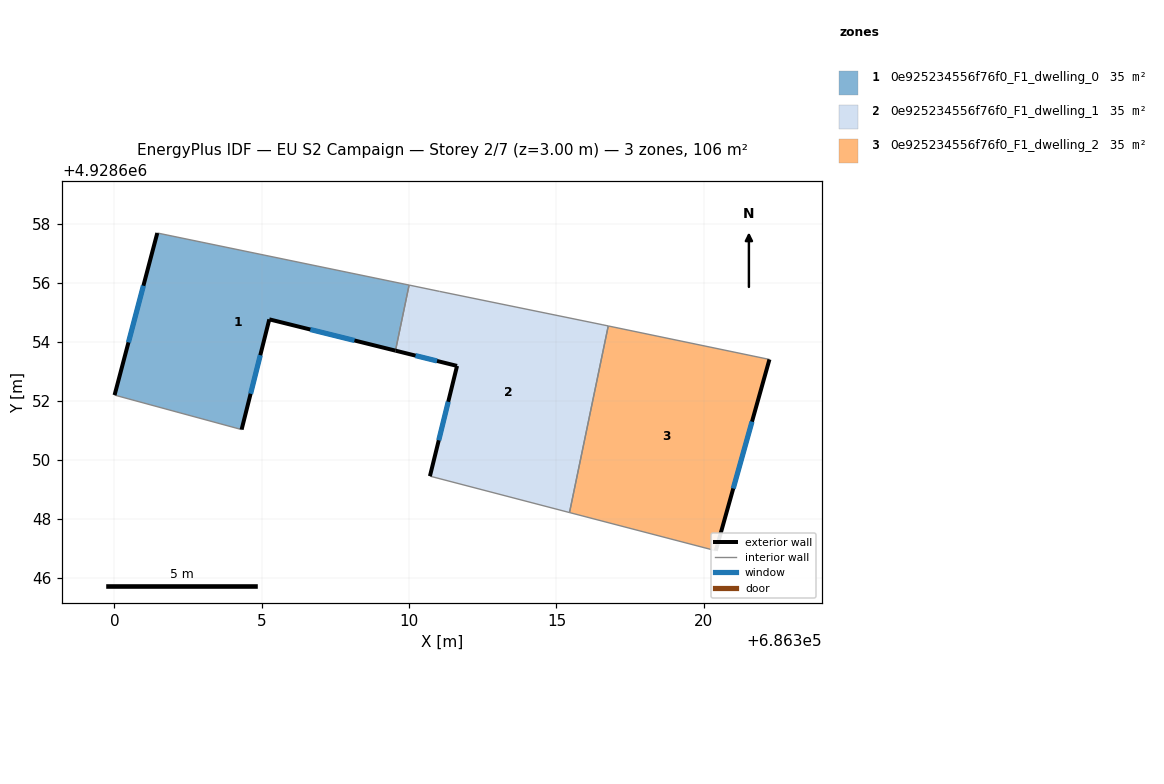
=== STOREY PLAN SPEC (per zone: floor XY polygon, exterior-wall plan segments, windows/doors) ===
zone 1: 0e925234556f76f0_F1_dwelling_0  (35.3 m²)
  floor: (686309.54, 4928653.71) (686310.00, 4928655.93) (686301.46, 4928657.70) (686300.01, 4928652.20) (686304.32, 4928651.03) (686305.26, 4928654.77)
  exterior wall: (686300.01, 4928652.20) – (686301.46, 4928657.70)  [5.7 m]
    window: (686300.48, 4928653.99) – (686300.99, 4928655.91)  [2.1 m²]
  exterior wall: (686309.54, 4928653.71) – (686305.26, 4928654.77)  [4.4 m]
    window: (686308.15, 4928654.05) – (686306.65, 4928654.43)  [1.6 m²]
  exterior wall: (686305.26, 4928654.77) – (686304.32, 4928651.03)  [3.9 m]
    window: (686304.95, 4928653.55) – (686304.62, 4928652.25)  [1.4 m²]
  interior walls: 3
zone 2: 0e925234556f76f0_F1_dwelling_1  (35.3 m²)
  floor: (686315.44, 4928648.22) (686316.76, 4928654.55) (686316.55, 4928654.59) (686311.03, 4928655.72) (686310.00, 4928655.93) (686309.54, 4928653.71) (686311.63, 4928653.19) (686310.71, 4928649.45)
  exterior wall: (686310.71, 4928649.45) – (686311.63, 4928653.19)  [3.9 m]
    window: (686311.01, 4928650.67) – (686311.33, 4928651.97)  [1.4 m²]
  exterior wall: (686311.63, 4928653.19) – (686309.54, 4928653.71)  [2.2 m]
    window: (686310.95, 4928653.36) – (686310.22, 4928653.54)  [0.8 m²]
  interior walls: 6
zone 3: 0e925234556f76f0_F1_dwelling_2  (35.3 m²)
  floor: (686320.41, 4928646.92) (686322.23, 4928653.41) (686316.76, 4928654.55) (686315.44, 4928648.22)
  exterior wall: (686322.23, 4928653.41) – (686320.41, 4928646.92)  [6.7 m]
    window: (686321.63, 4928651.30) – (686321.00, 4928649.03)  [2.5 m²]
  interior walls: 3

=== DERIVED (storey summary) ===
Building: EU S2 Campaign
Storey: 2 of 7  (floor level z = 3.00 m)
Storey gross floor area: 106.0 m²
Zones on this storey: 3
  - 0e925234556f76f0_F1_dwelling_0: floor 35.3 m²; exterior wall 14.0 m (41.9 m²); 3 window(s) 5.1 m²; WWR 12.2%
  - 0e925234556f76f0_F1_dwelling_1: floor 35.3 m²; exterior wall 6.0 m (18.0 m²); 2 window(s) 2.2 m²; WWR 12.2%
  - 0e925234556f76f0_F1_dwelling_2: floor 35.3 m²; exterior wall 6.7 m (20.2 m²); 1 window(s) 2.5 m²; WWR 12.2%
Zone adjacency (shared interzone walls):
  - 0e925234556f76f0_F1_dwelling_0 ↔ 0e925234556f76f0_F1_dwelling_1
  - 0e925234556f76f0_F1_dwelling_1 ↔ 0e925234556f76f0_F1_dwelling_2